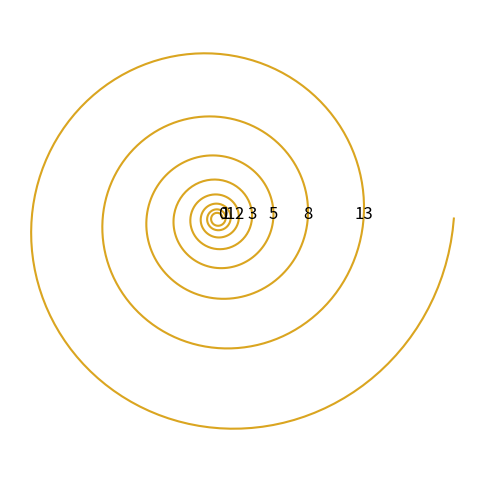

Source code (Python): (Note: this script raises an exception after producing the figure.)
import matplotlib.pyplot as plt
import numpy as np

# Golden ratio
phi = (1 + np.sqrt(5)) / 2

# Spiral parameters
spiral_rotations = 8
theta = np.linspace(0, 2.0*np.pi*spiral_rotations, 1000)

# Radius grows by the golden ratio for each full rotation
radius = np.power(phi, theta / (2.0*np.pi))

# Convert to cartesian coordinates
x = radius * np.cos(theta)
y = radius * np.sin(theta)

# Fibonacci numbers for labelling
fibonacci_numbers = [0, 1]
for i in range(spiral_rotations):
    fibonacci_numbers.append(fibonacci_numbers[-1] + fibonacci_numbers[-2])

# Create a new figure
fig = plt.figure(figsize=(6, 6))

# Add the spiral
plt.plot(x, y, color='goldenrod')

# Add Fibonacci labels
for i in range(spiral_rotations):
    label_radius = np.power(phi, i)
    label_x = label_radius * np.cos(i * 2.0 * np.pi)
    label_y = label_radius * np.sin(i * 2.0 * np.pi)
    plt.text(label_x, label_y, str(fibonacci_numbers[i]), fontsize=12, ha='center')

# Set up plot appearance
plt.axis('off')
plt.axis('equal')

# Save the plot
plt.savefig('/media/palmerschallon/ThePod1/golden_ratio_spiral.png')
